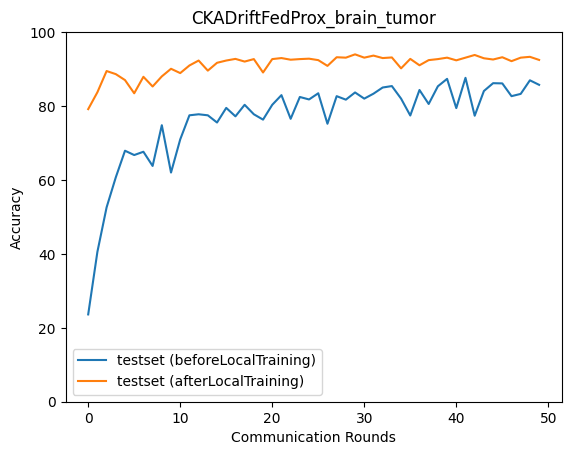

Data behind this chart, as committed beside it:
epoch, accuracy_test_before, macro_f1_test_before, macro_precision_test_before, macro_recall_test_before, accuracy_test_after, macro_f1_test_after, macro_precision_test_after, macro_recall_test_after
0, 23.62, 13.84, 19.88, 23.56, 79.16, 79.06, 80.24, 79.37
1, 40.56, 27.69, 23.66, 40.09, 83.73, 83.77, 84.3, 83.64
2, 52.59, 50.34, 63.22, 52.44, 89.47, 89.45, 89.6, 89.41
3, 60.72, 54.91, 69.27, 60.13, 88.64, 88.69, 89.09, 88.57
4, 67.91, 66.38, 74.67, 67.57, 87.02, 86.87, 88.55, 87.24
5, 66.74, 63.03, 73.47, 66.21, 83.45, 83.21, 85.08, 83.7
6, 67.63, 66.96, 76.43, 67.38, 87.91, 87.75, 88.06, 87.79
7, 63.79, 59.55, 76.05, 63.3, 85.29, 85.33, 87.51, 85.53
8, 74.82, 74.17, 79.42, 74.55, 88.02, 87.87, 88.57, 87.84
9, 62.01, 56.41, 72.67, 61.41, 90.08, 90, 90.28, 89.98
10, 70.97, 65.67, 78.97, 70.32, 88.91, 88.82, 89.06, 88.84
11, 77.49, 75.41, 81.25, 77.04, 90.97, 90.89, 90.89, 90.93
12, 77.77, 75.12, 81.66, 77.27, 92.31, 92.31, 92.39, 92.27
13, 77.49, 75, 81.72, 76.99, 89.58, 89.31, 90.04, 89.38
14, 75.54, 72.05, 79.39, 74.98, 91.7, 91.71, 91.98, 91.78
15, 79.5, 77.11, 82.43, 79, 92.31, 92.32, 92.4, 92.35
16, 77.21, 75.04, 81.29, 76.75, 92.76, 92.74, 92.76, 92.74
17, 80.33, 78.7, 82.47, 79.92, 92.03, 92.04, 92.12, 92.05
18, 77.77, 74.37, 81.4, 77.21, 92.7, 92.71, 92.76, 92.72
19, 76.32, 72.65, 80.76, 75.72, 89.08, 89.15, 90.36, 89.24
20, 80.33, 78.64, 82.42, 79.92, 92.7, 92.69, 92.75, 92.73
21, 82.95, 81.72, 84.38, 82.61, 92.98, 92.99, 93.03, 92.98
22, 76.55, 71.99, 81.36, 75.88, 92.53, 92.54, 92.75, 92.59
23, 82.45, 81.63, 84.28, 82.19, 92.7, 92.71, 92.8, 92.74
24, 81.78, 79.7, 84.34, 81.3, 92.81, 92.83, 92.98, 92.84
25, 83.45, 82.3, 84.78, 83.12, 92.42, 92.43, 92.55, 92.47
26, 75.21, 71.83, 80.45, 74.66, 90.86, 90.85, 91.16, 90.92
27, 82.67, 81.58, 84.28, 82.35, 93.2, 93.21, 93.4, 93.26
28, 81.73, 79.56, 84.24, 81.26, 93.09, 93.11, 93.24, 93.12
29, 83.68, 82.49, 85.21, 83.34, 93.98, 93.97, 93.98, 94
30, 82.01, 80.04, 84.42, 81.55, 93.09, 93.09, 93.15, 93.11
31, 83.34, 81.79, 85.44, 82.93, 93.65, 93.64, 93.72, 93.68
32, 85.01, 84.04, 86.11, 84.71, 92.98, 92.97, 93.05, 93
33, 85.4, 84.71, 86.47, 85.16, 93.15, 93.13, 93.2, 93.19
34, 82.01, 79.82, 84.36, 81.52, 90.19, 90.31, 90.79, 90.2
35, 77.44, 74.35, 82.01, 76.83, 92.76, 92.75, 92.83, 92.8
36, 84.35, 83.28, 85.38, 84.01, 91.03, 91.12, 91.68, 91.11
37, 80.56, 78, 83.42, 80.03, 92.42, 92.42, 92.52, 92.45
38, 85.35, 84.25, 86.25, 85, 92.7, 92.69, 92.9, 92.77
39, 87.35, 86.84, 87.76, 87.13, 93.09, 93.08, 93.15, 93.1
40, 79.44, 76.08, 82.82, 78.87, 92.37, 92.38, 92.61, 92.43
41, 87.63, 87.16, 87.79, 87.43, 93.09, 93.09, 93.11, 93.12
42, 77.38, 72.35, 81.64, 76.69, 93.82, 93.8, 93.86, 93.84
43, 84.07, 83.21, 85.62, 83.78, 92.92, 92.91, 92.97, 92.94
44, 86.18, 85.29, 87.29, 85.87, 92.59, 92.6, 92.77, 92.64
45, 86.13, 85.2, 87.11, 85.81, 93.2, 93.19, 93.26, 93.22
46, 82.67, 80.81, 84.87, 82.24, 92.14, 92.17, 92.42, 92.2
47, 83.29, 81.87, 84.85, 82.91, 93.09, 93.1, 93.27, 93.14
48, 86.96, 86.33, 87.42, 86.72, 93.31, 93.32, 93.46, 93.37
49, 85.74, 84.63, 86.9, 85.38, 92.48, 92.45, 92.45, 92.49
